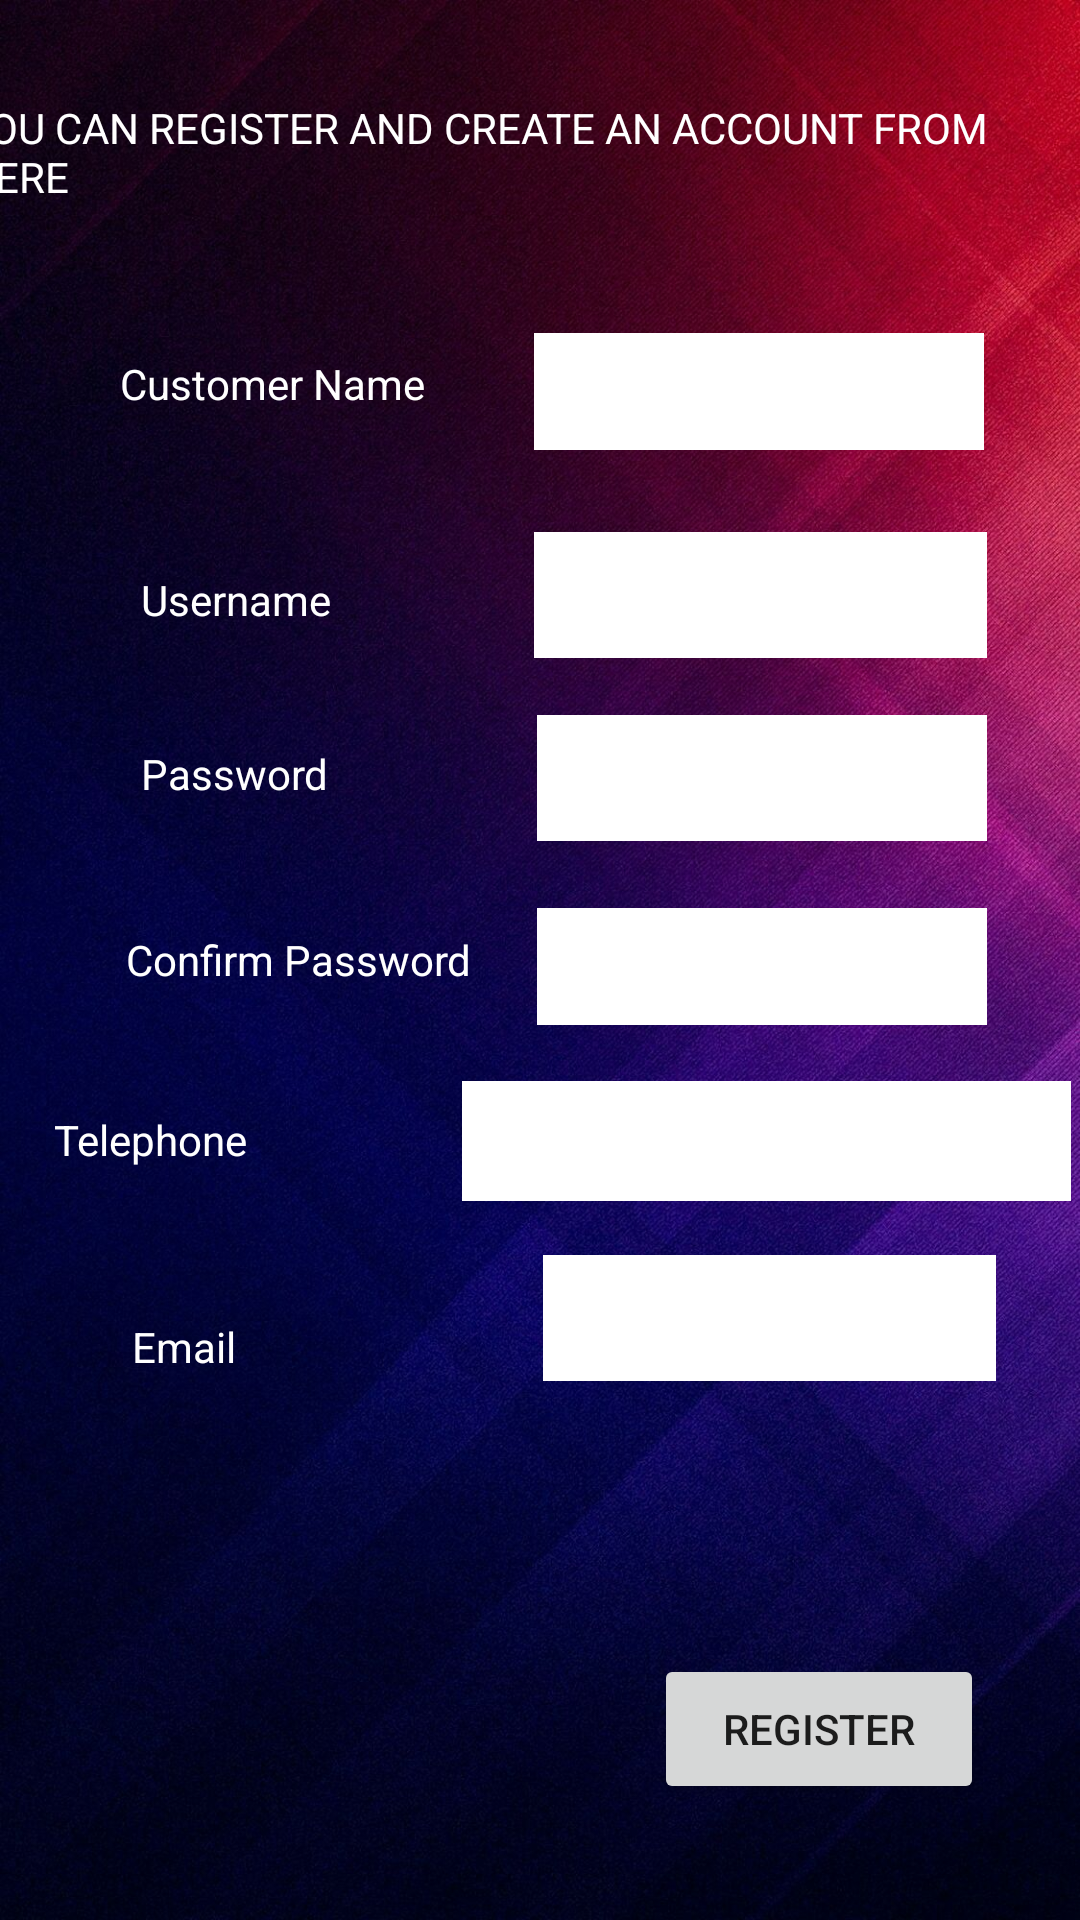

Layout XML and referenced resources for this Android screen:
<!-- AndroidManifest.xml: application theme Theme.SalonSD -->
<!-- res/layout/activity_customer_register.xml -->
<?xml version="1.0" encoding="utf-8"?>
<androidx.constraintlayout.widget.ConstraintLayout xmlns:android="http://schemas.android.com/apk/res/android"
    xmlns:app="http://schemas.android.com/apk/res-auto"
    xmlns:tools="http://schemas.android.com/tools"
    android:layout_width="match_parent"
    android:layout_height="match_parent"
    android:background="@drawable/wall2"
    tools:context=".customerRegister">

    <TextView
        android:id="@+id/textView"
        android:layout_width="wrap_content"
        android:layout_height="wrap_content"
        android:layout_marginTop="110dp"
        android:layout_marginEnd="12dp"
        android:layout_marginBottom="50dp"
        android:text="YOU CAN REGISTER AND CREATE AN ACCOUNT FROM HERE"
        android:textColor="@color/white"
        app:layout_constraintBottom_toTopOf="@+id/textView4"
        app:layout_constraintEnd_toEndOf="parent"
        app:layout_constraintTop_toTopOf="parent" />

    <EditText
        android:id="@+id/txtCustomerName"
        android:layout_width="0dp"
        android:layout_height="39dp"
        android:layout_marginTop="69dp"
        android:layout_marginEnd="32dp"
        android:layout_marginBottom="66dp"
        android:background="@color/white"
        android:ems="10"
        android:inputType="textPersonName"
        app:layout_constraintBottom_toBottomOf="@+id/textView10"
        app:layout_constraintEnd_toEndOf="parent"
        app:layout_constraintStart_toEndOf="@+id/textView4"
        app:layout_constraintTop_toTopOf="@+id/textView" />

    <TextView
        android:id="@+id/textView4"
        android:layout_width="105dp"
        android:layout_height="38dp"
        android:layout_marginStart="40dp"
        android:layout_marginEnd="33dp"
        android:layout_marginBottom="34dp"
        android:text="Customer Name"
        android:textColor="@color/white"
        app:layout_constraintBottom_toTopOf="@+id/textView10"
        app:layout_constraintEnd_toStartOf="@+id/txtCustomerName"
        app:layout_constraintStart_toStartOf="parent"
        app:layout_constraintTop_toBottomOf="@+id/textView" />

    <EditText
        android:id="@+id/txtCustomerPassword"
        android:layout_width="0dp"
        android:layout_height="42dp"
        android:layout_marginTop="49dp"
        android:layout_marginEnd="31dp"
        android:layout_marginBottom="49dp"
        android:background="@color/white"
        android:ems="10"
        android:inputType="textPassword"
        app:layout_constraintBottom_toBottomOf="@+id/textView6"
        app:layout_constraintEnd_toEndOf="parent"
        app:layout_constraintStart_toEndOf="@+id/textView5"
        app:layout_constraintTop_toTopOf="@+id/textView10" />

    <TextView
        android:id="@+id/textView6"
        android:layout_width="121dp"
        android:layout_height="18dp"
        android:layout_marginStart="42dp"
        android:layout_marginEnd="16dp"
        android:layout_marginBottom="42dp"
        android:text="Confirm Password"
        android:textColor="@color/white"
        app:layout_constraintBottom_toTopOf="@+id/textView7"
        app:layout_constraintEnd_toStartOf="@+id/txtCustomerConfirmPassword"
        app:layout_constraintStart_toStartOf="parent"
        app:layout_constraintTop_toBottomOf="@+id/textView5" />

    <TextView
        android:id="@+id/textView7"
        android:layout_width="66dp"
        android:layout_height="30dp"
        android:layout_marginStart="40dp"
        android:layout_marginEnd="70dp"
        android:layout_marginBottom="39dp"
        android:text="Telephone"
        android:textColor="@color/white"
        app:layout_constraintBottom_toTopOf="@+id/textView8"
        app:layout_constraintEnd_toStartOf="@+id/txtCustomerTelephone"
        app:layout_constraintStart_toStartOf="parent"
        app:layout_constraintTop_toBottomOf="@+id/textView6" />

    <TextView
        android:id="@+id/textView8"
        android:layout_width="40dp"
        android:layout_height="19dp"
        android:layout_marginStart="44dp"
        android:layout_marginEnd="97dp"
        android:layout_marginBottom="93dp"
        android:text="Email"
        android:textColor="@color/white"
        app:layout_constraintBottom_toTopOf="@+id/btnCustomerRegister"
        app:layout_constraintEnd_toStartOf="@+id/txtCustomerEmail"
        app:layout_constraintStart_toStartOf="parent"
        app:layout_constraintTop_toBottomOf="@+id/textView7" />

    <EditText
        android:id="@+id/txtCustomerConfirmPassword"
        android:layout_width="0dp"
        android:layout_height="39dp"
        android:layout_marginTop="82dp"
        android:layout_marginEnd="31dp"
        android:layout_marginBottom="81dp"
        android:background="@color/white"
        android:ems="10"
        android:inputType="textPassword"
        app:layout_constraintBottom_toTopOf="@+id/txtCustomerEmail"
        app:layout_constraintEnd_toEndOf="parent"
        app:layout_constraintStart_toEndOf="@+id/textView6"
        app:layout_constraintTop_toBottomOf="@+id/textView10" />

    <EditText
        android:id="@+id/txtCustomerTelephone"
        android:layout_width="203dp"
        android:layout_height="40dp"
        android:layout_marginTop="59dp"
        android:layout_marginEnd="25dp"
        android:layout_marginBottom="59dp"
        android:background="@color/white"
        android:ems="10"
        android:inputType="number"
        app:layout_constraintBottom_toBottomOf="@+id/textView8"
        app:layout_constraintEnd_toEndOf="parent"
        app:layout_constraintStart_toEndOf="@+id/textView7"
        app:layout_constraintTop_toTopOf="@+id/txtCustomerConfirmPassword" />

    <EditText
        android:id="@+id/txtCustomerEmail"
        android:layout_width="0dp"
        android:layout_height="42dp"
        android:layout_marginTop="18dp"
        android:layout_marginEnd="28dp"
        android:background="@color/white"
        android:ems="10"
        android:inputType="textPersonName"
        app:layout_constraintEnd_toEndOf="parent"
        app:layout_constraintStart_toEndOf="@+id/textView8"
        app:layout_constraintTop_toBottomOf="@+id/textView7" />

    <TextView
        android:id="@+id/textView5"
        android:layout_width="67dp"
        android:layout_height="16dp"
        android:layout_marginStart="47dp"
        android:layout_marginEnd="65dp"
        android:layout_marginBottom="46dp"
        android:text="Password"
        android:textColor="@color/white"
        app:layout_constraintBottom_toTopOf="@+id/textView6"
        app:layout_constraintEnd_toStartOf="@+id/txtCustomerPassword"
        app:layout_constraintStart_toStartOf="parent"
        app:layout_constraintTop_toBottomOf="@+id/textView10" />

    <Button
        android:id="@+id/btnCustomerRegister"
        android:layout_width="110dp"
        android:layout_height="50dp"
        android:layout_marginEnd="32dp"
        android:layout_marginBottom="116dp"
        android:onClick="onCustomerRegister"
        android:text="REGISTER"
        app:layout_constraintBottom_toBottomOf="parent"
        app:layout_constraintEnd_toEndOf="parent"
        app:layout_constraintTop_toBottomOf="@+id/textView8" />

    <TextView
        android:id="@+id/textView10"
        android:layout_width="69dp"
        android:layout_height="35dp"
        android:layout_marginStart="47dp"
        android:layout_marginEnd="62dp"
        android:layout_marginBottom="23dp"
        android:text="Username"
        android:textColor="@color/white"
        app:layout_constraintBottom_toTopOf="@+id/textView5"
        app:layout_constraintEnd_toStartOf="@+id/txtUserName"
        app:layout_constraintStart_toStartOf="parent"
        app:layout_constraintTop_toBottomOf="@+id/textView4" />

    <EditText
        android:id="@+id/txtUserName"
        android:layout_width="0dp"
        android:layout_height="42dp"
        android:layout_marginTop="110dp"
        android:layout_marginEnd="31dp"
        android:layout_marginBottom="110dp"
        android:background="@color/white"
        android:ems="10"
        android:inputType="textPersonName"
        app:layout_constraintBottom_toBottomOf="@+id/textView6"
        app:layout_constraintEnd_toEndOf="parent"
        app:layout_constraintStart_toEndOf="@+id/textView10"
        app:layout_constraintTop_toBottomOf="@+id/textView" />

</androidx.constraintlayout.widget.ConstraintLayout>
<!-- resources referenced by this layout -->
<resources>
  <color name="white">#FFFFFFFF</color>
  <!-- drawable wall2: jpg bitmap (drawable, 292808 bytes) -->
  <style name="Theme.SalonSD" parent="Theme.MaterialComponents.DayNight.DarkActionBar">
          
          <item name="colorPrimary">@color/purple_500</item>
          <item name="colorPrimaryVariant">@color/purple_700</item>
          <item name="colorOnPrimary">@color/white</item>
          
          <item name="colorSecondary">@color/teal_200</item>
          <item name="colorSecondaryVariant">@color/teal_700</item>
          <item name="colorOnSecondary">@color/black</item>
          
          <item name="android:statusBarColor" tools:targetApi="l">?attr/colorPrimaryVariant</item>
          
      </style>
  <color name="purple_500">#FF6200EE</color>
  <color name="purple_700">#FF3700B3</color>
  <color name="teal_200">#FF03DAC5</color>
  <color name="teal_700">#FF018786</color>
  <color name="black">#FF000000</color>
</resources>
